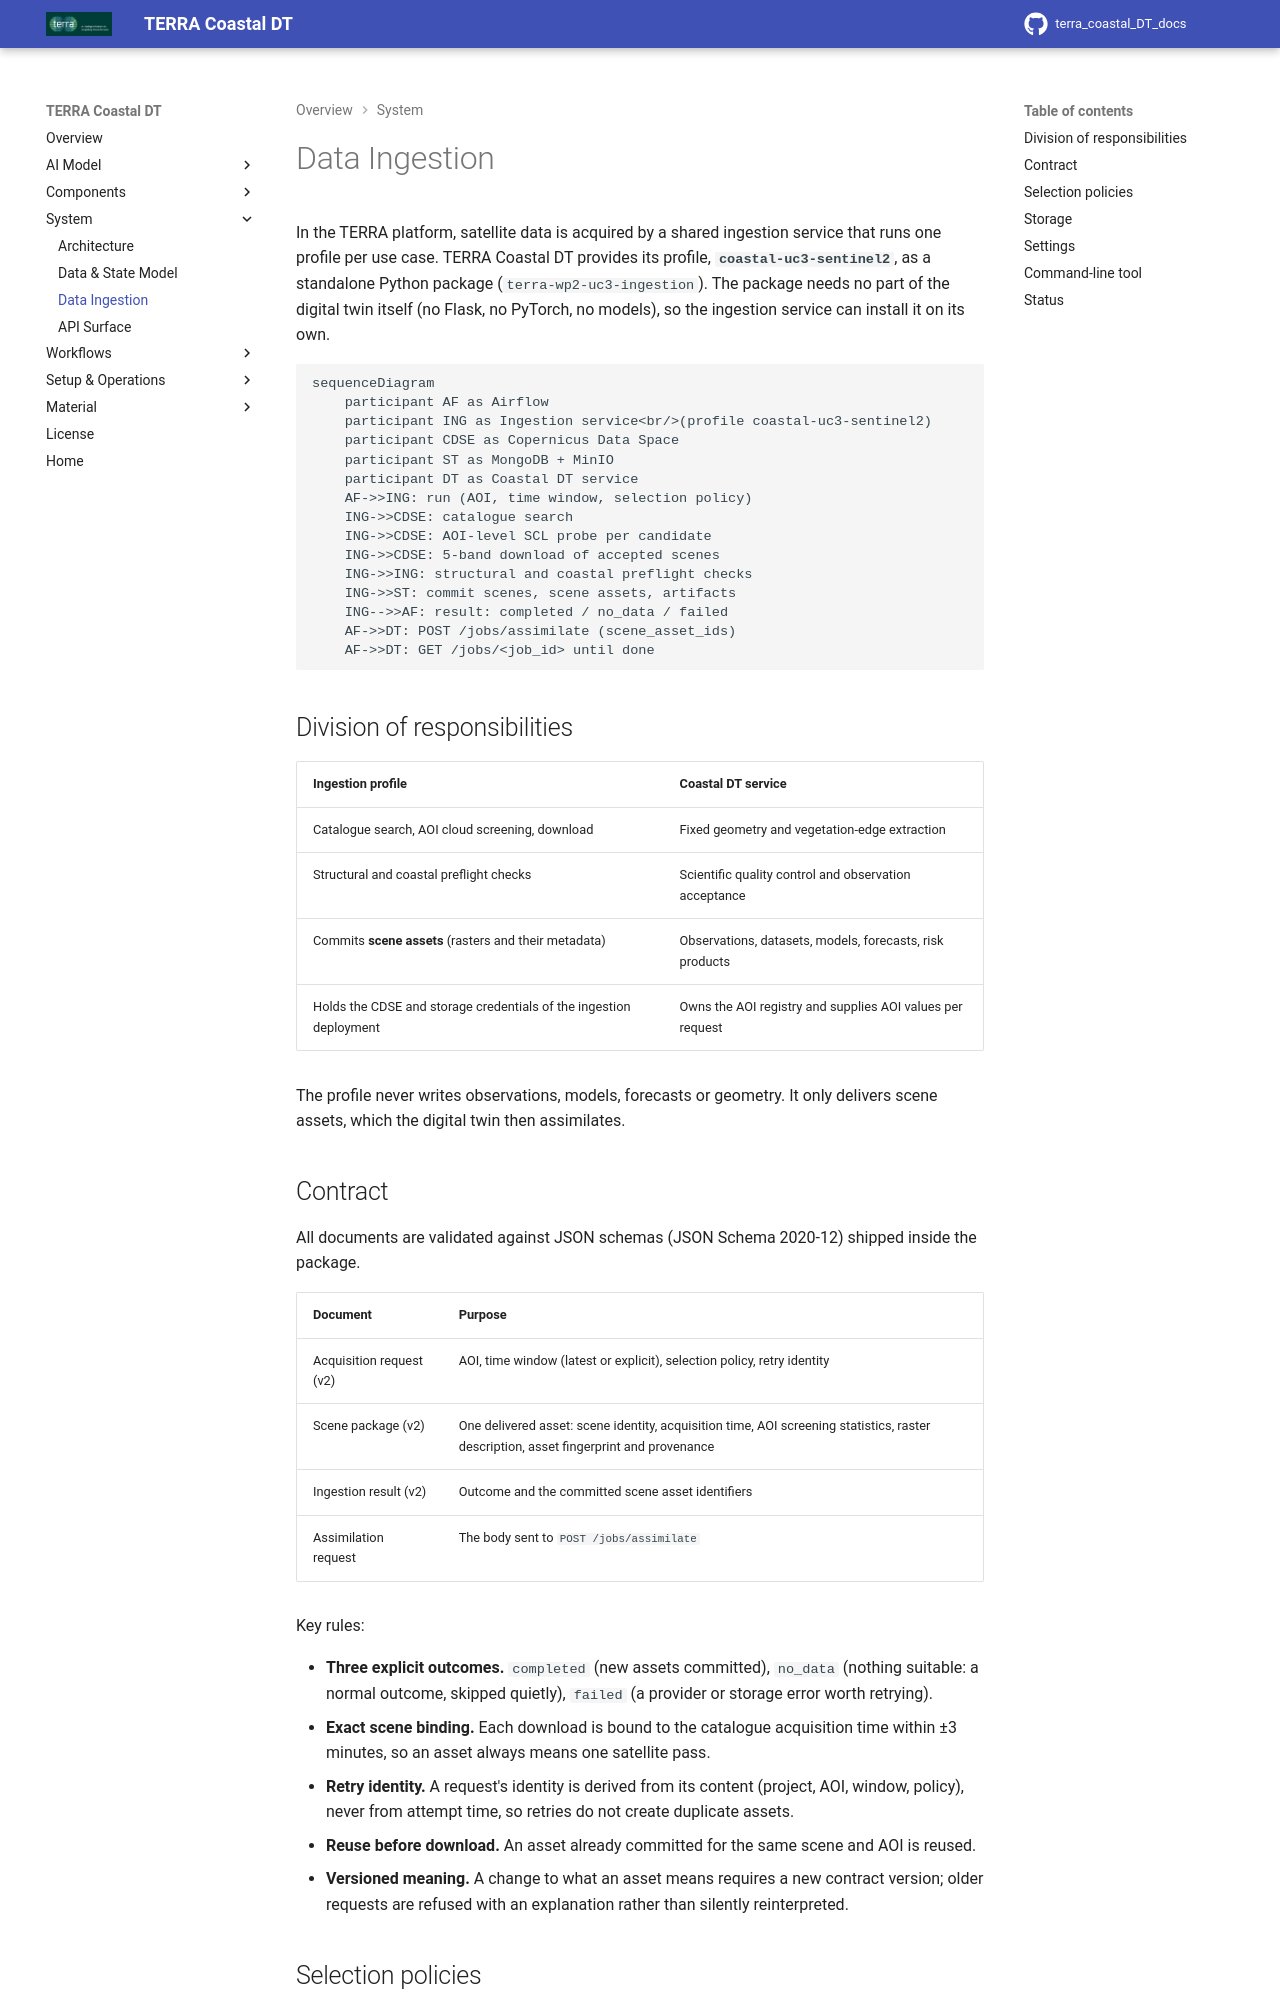

repository: terra-horizon/terra_coastal_DT_docs · page: V1.0.0/data-ingestion/index.html · generator: mkdocs

# Data Ingestion

In the TERRA platform, satellite data is acquired by a shared ingestion service that runs one profile per use case. TERRA Coastal DT provides its profile, **`coastal-uc3-sentinel2`**, as a standalone Python package (`terra-wp2-uc3-ingestion`). The package needs no part of the digital twin itself (no Flask, no PyTorch, no models), so the ingestion service can install it on its own.

```mermaid
sequenceDiagram
    participant AF as Airflow
    participant ING as Ingestion service<br/>(profile coastal-uc3-sentinel2)
    participant CDSE as Copernicus Data Space
    participant ST as MongoDB + MinIO
    participant DT as Coastal DT service
    AF->>ING: run (AOI, time window, selection policy)
    ING->>CDSE: catalogue search
    ING->>CDSE: AOI-level SCL probe per candidate
    ING->>CDSE: 5-band download of accepted scenes
    ING->>ING: structural and coastal preflight checks
    ING->>ST: commit scenes, scene assets, artifacts
    ING-->>AF: result: completed / no_data / failed
    AF->>DT: POST /jobs/assimilate (scene_asset_ids)
    AF->>DT: GET /jobs/<job_id> until done
```

## Division of responsibilities

| Ingestion profile | Coastal DT service |
| --- | --- |
| Catalogue search, AOI cloud screening, download | Fixed geometry and vegetation-edge extraction |
| Structural and coastal preflight checks | Scientific quality control and observation acceptance |
| Commits **scene assets** (rasters and their metadata) | Observations, datasets, models, forecasts, risk products |
| Holds the CDSE and storage credentials of the ingestion deployment | Owns the AOI registry and supplies AOI values per request |

The profile never writes observations, models, forecasts or geometry. It only delivers scene assets, which the digital twin then assimilates.
